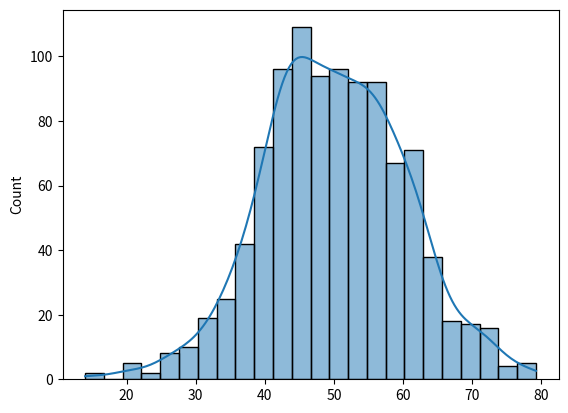

This chart was generated by the following Python code:
import pandas as pd
import numpy as np
import scipy.stats as stats
import matplotlib.pyplot as plt
import seaborn as sns


# Generate sample data
data = np.random.normal(loc=50, scale=10, size=1000)


mean_val = np.mean(data)
median_val = np.median(data)
mode_val = stats.mode(data, keepdims=True)
print(f'Mean: {mean_val}')
print(f'Median: {median_val}')
print(f'Mode: {mode_val.mode[0]}')


range_val = np.ptp(data)
variance_val = np.var(data)
std_dev_val = np.std(data)
print(f'Range: {range_val}')
print(f'Variance: {variance_val}')
print(f'Standard Deviation: {std_dev_val}')


skewness = stats.skew(data)
kurtosis = stats.kurtosis(data)
print(f'Skewness: {skewness}')
print(f'Kurtosis: {kurtosis}')


sns.histplot(data, kde=True)
plt.show()
